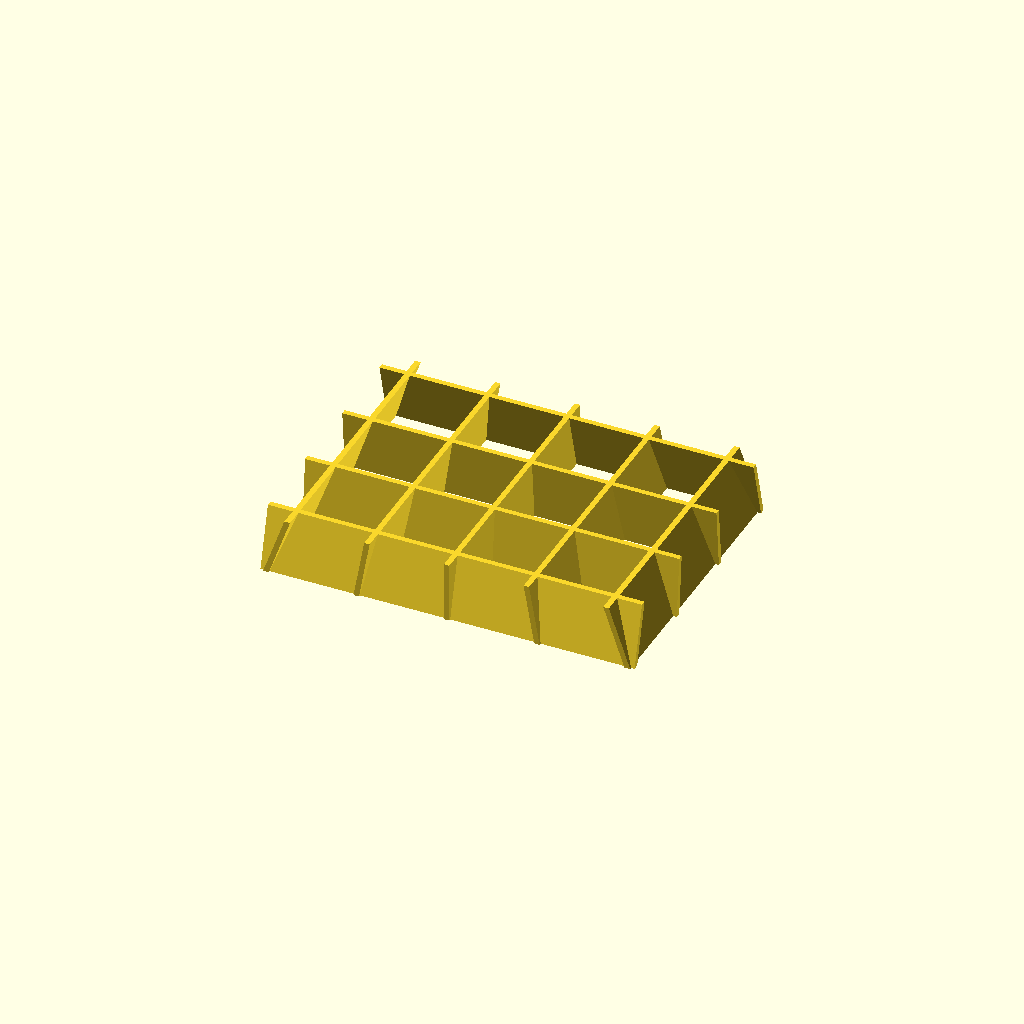
Cell 1 — every parameter at its default value.
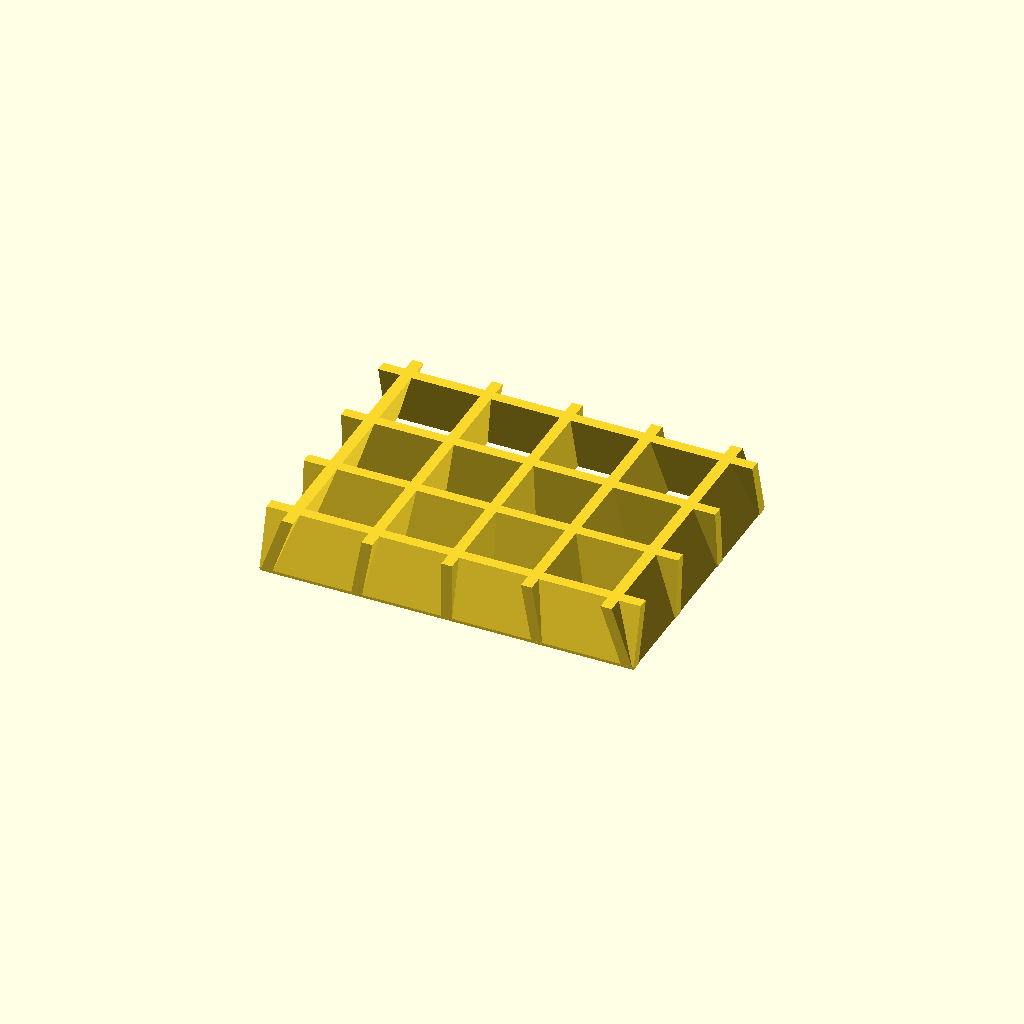
Cell 2: thickness = 8 (everything else at default).
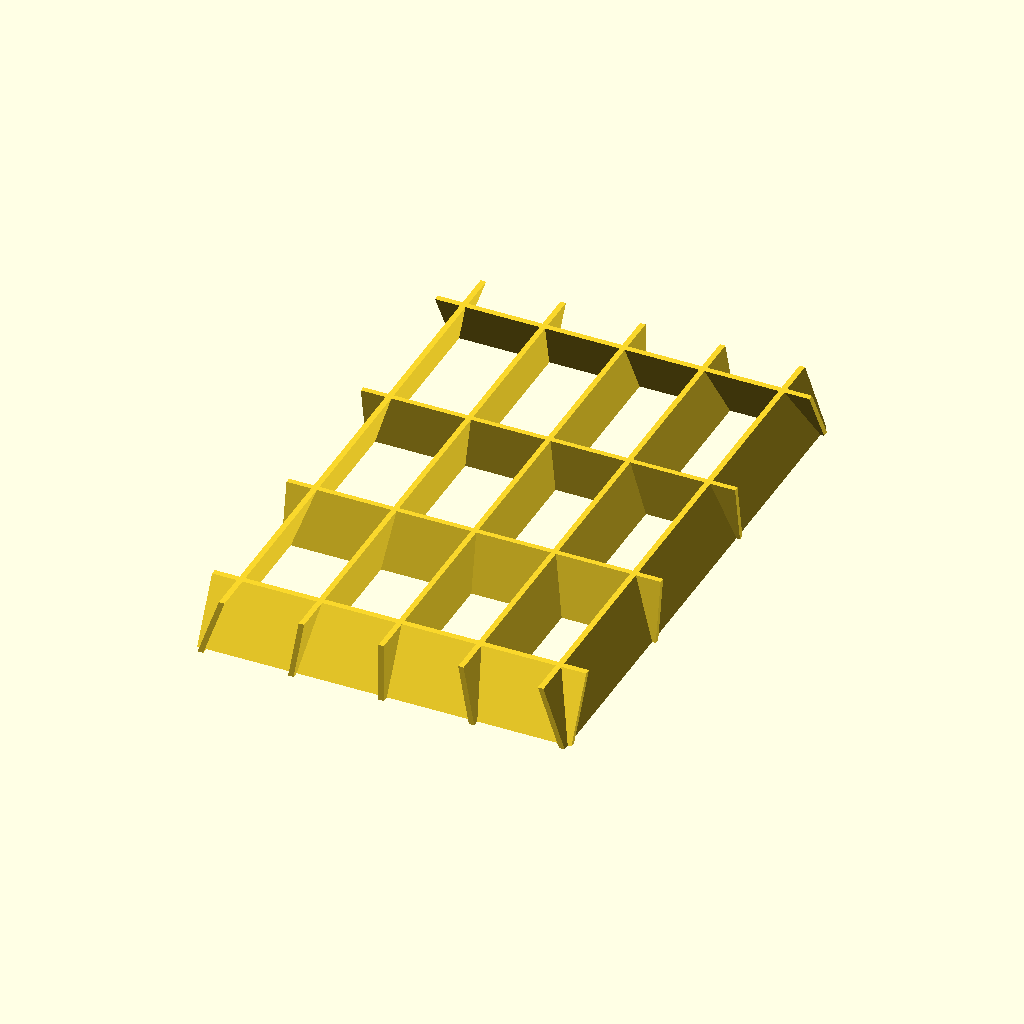
Cell 3: depth = 420 (everything else at default).
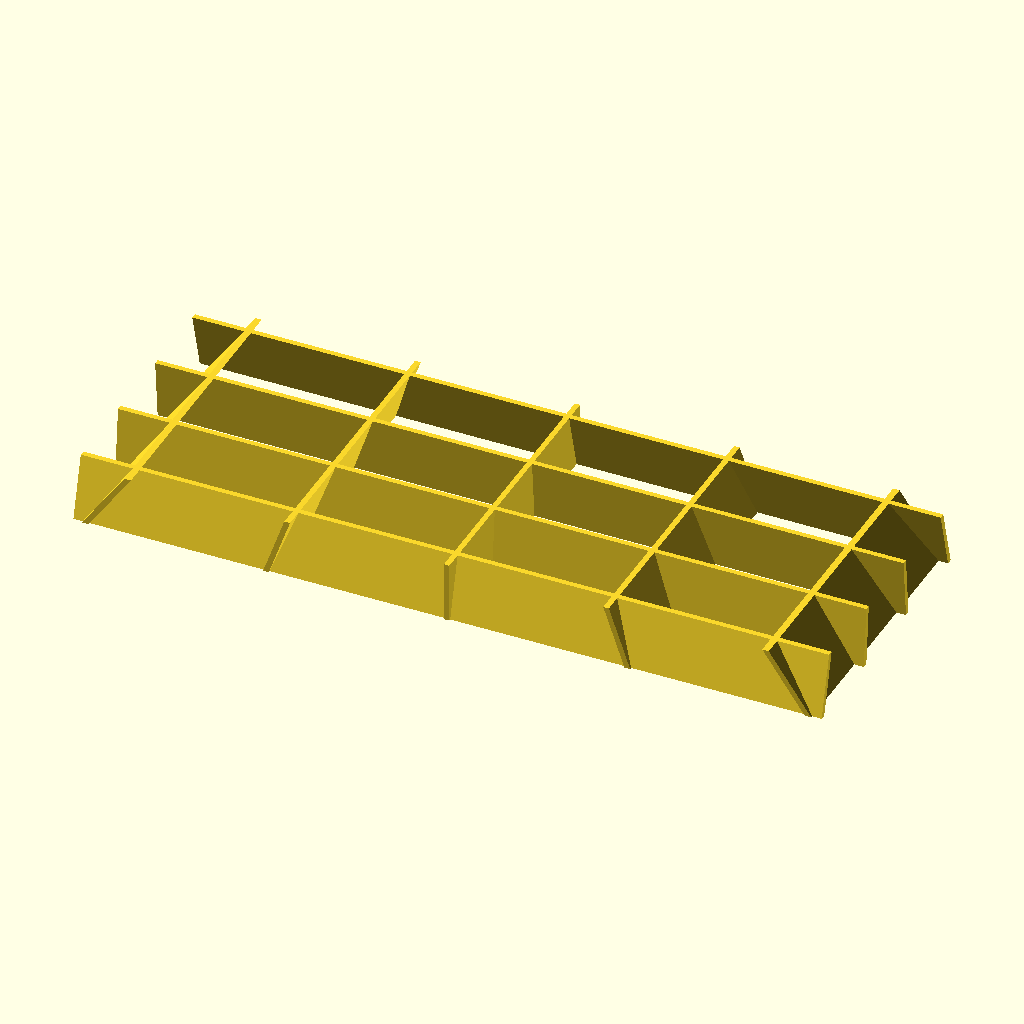
Cell 4 — width set to 560, the other parameters unchanged.
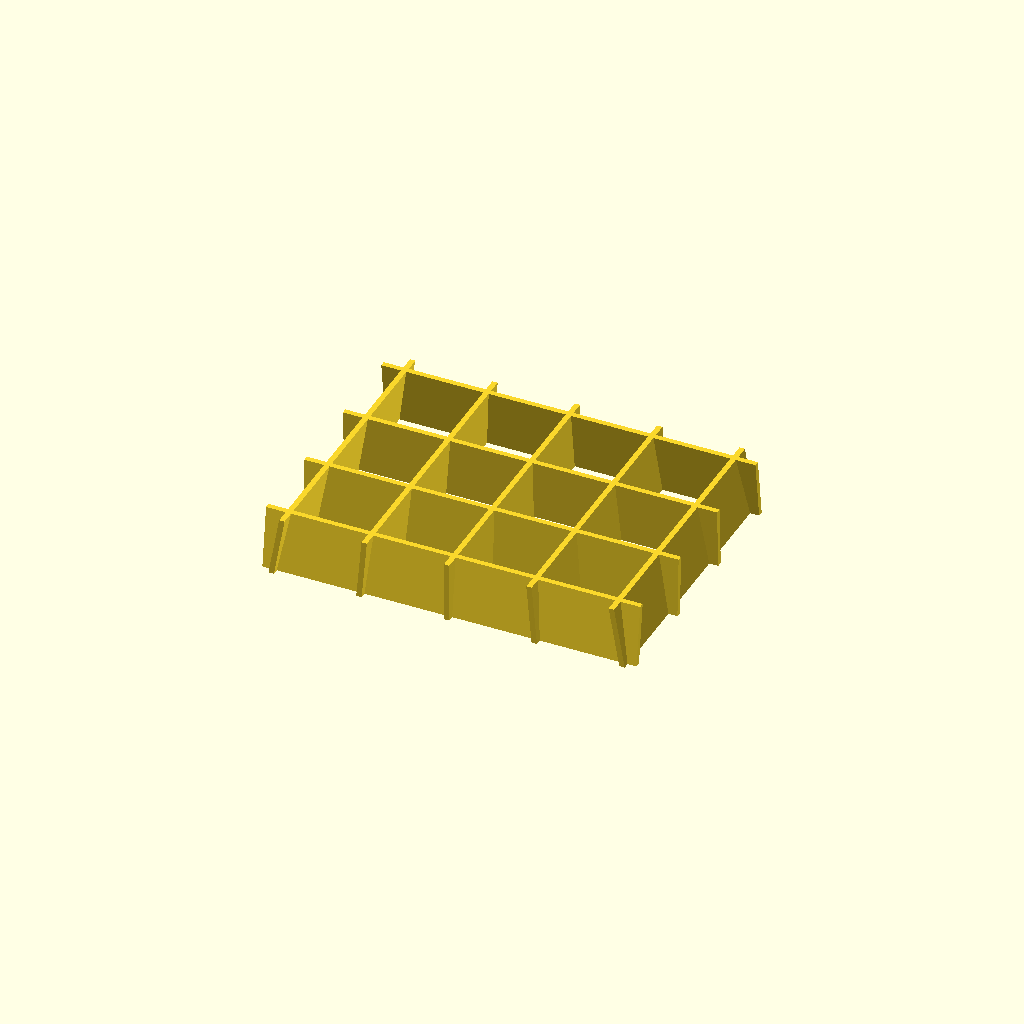
Cell 5 — camera_dist set to 800, the other parameters unchanged.
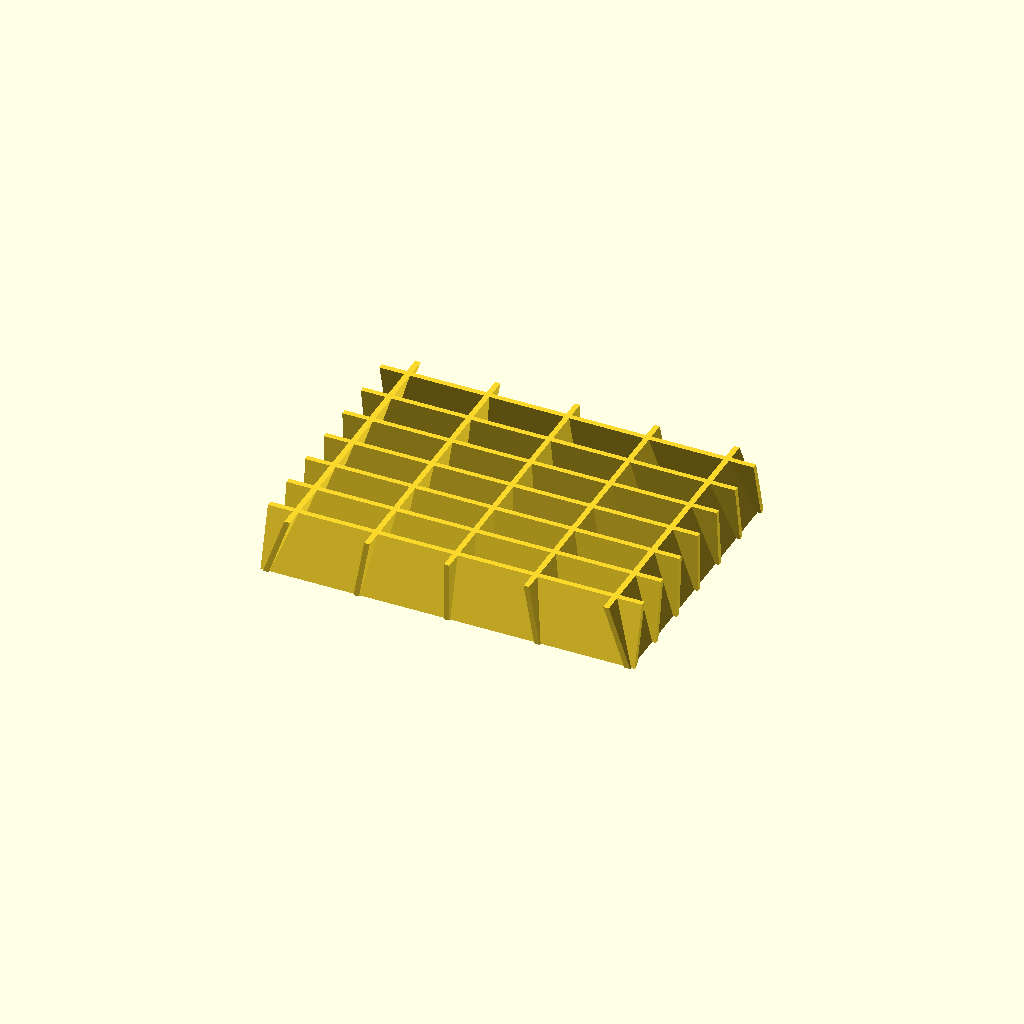
Cell 6: n_rows = 6 (everything else at default).
One fixed orthographic camera (rotation 55°, 0°, 25°; colour scheme Cornfield) for every cell.
The OpenSCAD source (examples/setup/light_guide.scad):
//!OpenSCAD

thickness = 4;
depth = 210;
width = 280;
camera_dist = 400;
n_rows = 3;
n_cols = 4;
height = 50;

intersection() {
  union(){
    for (i = [0 : abs(1) : n_cols]) {
      x_shift = i * (width / n_cols) - width / 2;
      translate([x_shift, 0, 0]){
        rotate([0, (-atan(x_shift / camera_dist)), 0]){
          scale([1.1, 1.1, 2]){
            cube([thickness, depth, height], center=true);
          }
        }
      }
    }

    for (i = [0 : abs(1) : n_rows]) {
      y_shift = i * (depth / n_rows) - depth / 2;
      translate([0, y_shift, 0]){
        rotate([(atan(y_shift / camera_dist)), 0, 0]){
          scale([1.1, 1.1, 2]){
            cube([width, thickness, height], center=true);
          }
        }
      }
    }

  }

  scale([1.1, 1.1, 1]){
    cube([width, depth, height], center=true);
  }

}
Parameter table extracted from the source (name, type, default, range or options):
thickness: number, default 4
depth: number, default 210
width: number, default 280
camera_dist: number, default 400
n_rows: number, default 3
n_cols: number, default 4
height: number, default 50
